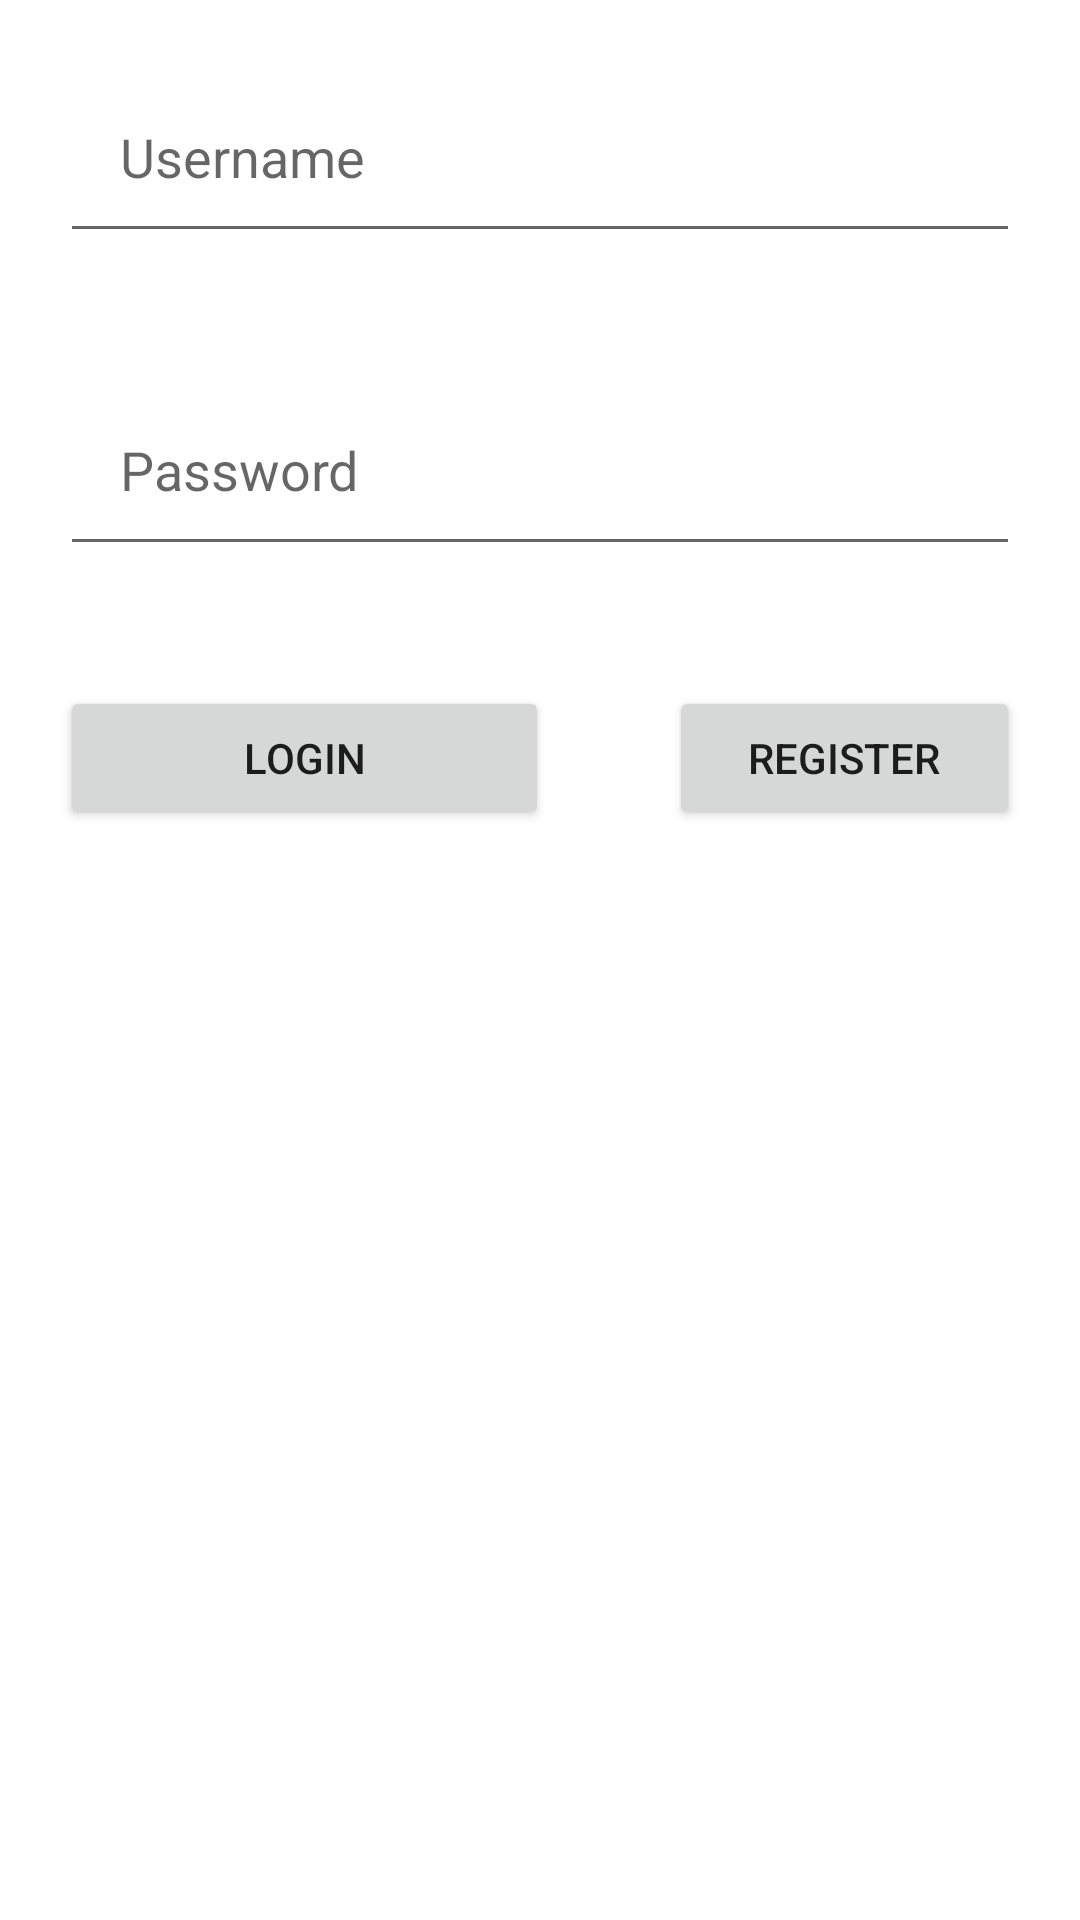

The Android layout XML behind this screen, and the referenced resources:
<!-- AndroidManifest.xml: application theme Theme.19BCA058 -->
<!-- res/layout/activity_login.xml -->
<?xml version="1.0" encoding="utf-8"?>
<LinearLayout xmlns:android="http://schemas.android.com/apk/res/android"
    xmlns:app="http://schemas.android.com/apk/res-auto"
    xmlns:tools="http://schemas.android.com/tools"
    android:layout_width="match_parent"
    android:layout_height="match_parent"
    android:orientation="vertical"
    tools:context=".Login">

    <EditText
        android:id="@+id/edtUsername"
        android:layout_width="match_parent"
        android:layout_height="wrap_content"
        android:padding="20dp"
        android:layout_margin="20dp"
        android:hint="Username" />

    <EditText
        android:id="@+id/edtPassword"
        android:layout_width="match_parent"
        android:layout_height="wrap_content"
        android:padding="20dp"
        android:layout_margin="20dp"
        android:hint="Password" />
    <LinearLayout
        android:layout_width="match_parent"
        android:layout_height="wrap_content"
        android:orientation="horizontal" >

        <Button
            android:id="@+id/btnlogin"
            android:layout_width="163dp"
            android:layout_height="wrap_content"
            android:layout_margin="20dp"
            android:text="@string/login" />

        <Button
            android:id="@+id/btnregister"
            android:layout_width="match_parent"
            android:layout_height="wrap_content"
            android:layout_margin="20dp"
            android:text="REGISTER" />
    </LinearLayout>
</LinearLayout>
<!-- resources referenced by this layout -->
<resources>
  <string name="login">LOGIN</string>
  <style name="Theme.19BCA058" parent="Theme.MaterialComponents.DayNight.DarkActionBar">
          
          <item name="colorPrimary">@color/purple_500</item>
          <item name="colorPrimaryVariant">@color/purple_700</item>
          <item name="colorOnPrimary">@color/white</item>
          
          <item name="colorSecondary">@color/teal_200</item>
          <item name="colorSecondaryVariant">@color/teal_700</item>
          <item name="colorOnSecondary">@color/black</item>
          
          <item name="android:statusBarColor" tools:targetApi="l">?attr/colorPrimaryVariant</item>
          
      </style>
  <!-- not gathered from this repository: default colours our renderer supplied (Android Studio template values) -->
  <color name="purple_500">#FF6200EE</color>
  <color name="purple_700">#FF3700B3</color>
  <color name="teal_200">#FF03DAC5</color>
  <color name="teal_700">#FF018786</color>
  <color name="black">#FF000000</color>
  <color name="white">#FFFFFFFF</color>
</resources>
